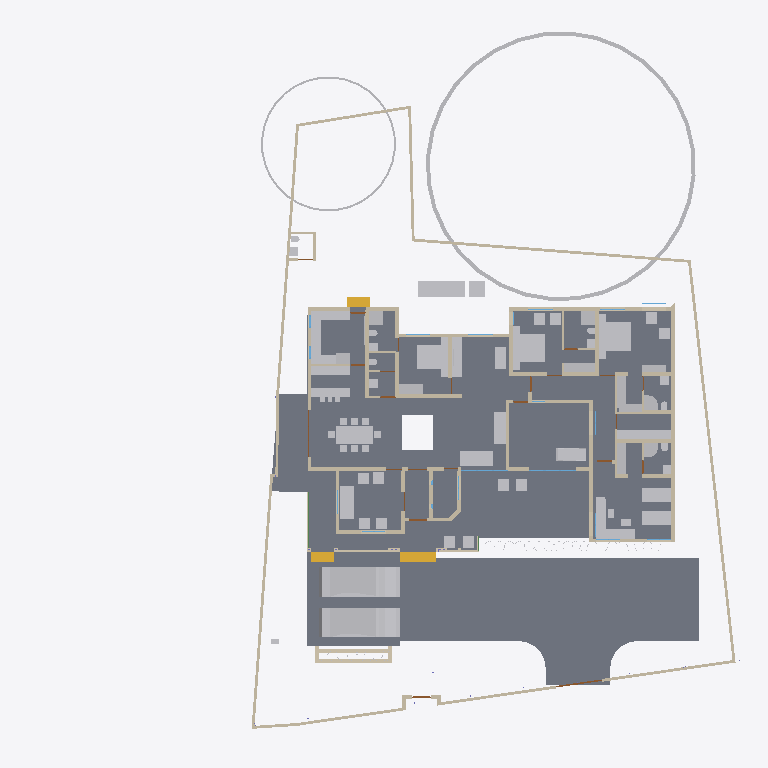
Plan cut of the same IFC building model at storey '00' (level 0.00 m, cut at 1.40 m), seen from above with north up, elements coloured by IFC class: 74 other elements (light grey), 66 walls (beige), 10 slabs (grey), 8 doors (brown), 3 stair flights (yellow), 2 windows (light blue), 1 beam (green). Cut surfaces are drawn darker.
Extent 45.4 m × 45.0 m × 17.5 m (x, y, z). Storeys (5): 00 at 0.00 m; GF at 0.45 m; GF Lintel at 2.55 m; FF at 3.45 m; FFtop at 5.70 m. Elements (508): 115 IfcBeam, 98 IfcWall, 63 IfcFurniture, 55 IfcColumn, 32 IfcWindow, 29 IfcGeographicElement, 27 IfcDoor, 16 IfcSanitaryTerminal, 15 IfcSlab, 13 IfcFurnishingElement, 10 IfcSolarDevice, 7 IfcUnitaryEquipment.

HEADER;
FILE_DESCRIPTION(('ViewDefinition[DesignTransferView]'),'2;1');
FILE_NAME('Sreekesh.ifc','2025-05-30T16:27:22+05:30',(),(),'IfcOpenShell 0.8.2','Bonsai 0.8.2','Nobody');
FILE_SCHEMA(('IFC4X3'));
ENDSEC;
DATA;
#1=IFCPROJECT('0aPvmvJuf5owphcfiKWAsN',$,'My Project',$,$,$,$,(#14,#26),#9);
#30=IFCSITE('3jTVXq97zE2OZTfzZH9iYT',$,'My Site',$,$,#53,$,$,$,$,$,$,$,$);
#211744=IFCSITE('2pH2ecD1v9bgK8psTEcl$_',$,'Site',$,$,#211760,#211754,$,$,$,$,$,$,$);
#36=IFCBUILDING('3Bt1MypEf4fuqFfshm9kTs',$,'My Building',$,$,#59,$,$,$,$,$,$);
#42=IFCBUILDINGSTOREY('3Yt8GBe1vE1Byt_$JKaQnQ',$,'GF',$,$,#7313,$,$,$,$);
#8023=IFCBUILDINGSTOREY('3LNq90aff4Xhn4xfthWyFx',$,'00',$,$,#8039,$,$,$,$);
#71986=IFCBUILDINGSTOREY('1ZF$IMkzjA5efl8XVVA8ry',$,'FFtop',$,$,#72046,$,$,$,$);
#72129=IFCBUILDINGSTOREY('1Nt2vvvNTB5u0X$NIke4ti',$,'GF Lintel',$,$,#280967,$,$,$,$);
#83382=IFCBUILDINGSTOREY('2do7yjy$r1eOSN7_GxsK9f',$,'FF',$,$,#83409,$,$,$,$);
#4965=IFCSLAB('05XQefoFT1EQ6Gbva0q3wM',$,'Slab',$,$,#123274,#4980,$,$);
#116871=IFCSLAB('1D4i_90s56vAIuoe4hq8Xo',$,'Slab',$,$,#189037,#116882,$,$);
#189205=IFCSLAB('09UGVQSjzDW8naYIH8uxmw',$,'Slab',$,$,#189206,#189226,$,$);
#283837=IFCSLAB('1kJTeOZR578gFuIHGSuRFs',$,'Slab',$,$,#284580,#283858,$,$);
#189038=IFCSLAB('2JYu6QrLL0QvzbDq4KPxbf',$,'Slab',$,$,#189091,#189049,$,$);
#207356=IFCSLAB('1ZbEzhyuvFNwJ$utOrumVn',$,'Slab',$,$,#284604,#207377,$,$);
#158109=IFCGEOGRAPHICELEMENT('1ICn9VC11DLu$jSeyjW6na',$,'GeographicElement',$,$,#159277,#158141,$,$);
#219503=IFCSLAB('19PsiRezf6fweNauUqnDgm',$,'Slab',$,$,#219504,#219524,$,$);
#70155=IFCVEHICLE('3fs_92XJnE9xh12t4cEAUA',$,'Vehicle',$,$,#189081,#70187,$,$);
#146729=IFCVEHICLE('0zRPRsukT96P6cuFPGiKs1',$,'Vehicle',$,$,#189086,#146742,$,$);
#66022=IFCWALL('2FUeR5sFb9uwjJGdeVWABU',$,'Wall',$,$,#212658,#66028,$,$);
#33073=IFCFURNITURE('1R50XvKDL8EfbTnGY_njcY',$,'Furniture',$,$,#33273,#33105,$,$);
#90359=IFCWALL('3p_Mlr$7n7WPwtZxEevqS4',$,'Wall',$,$,#290589,#90370,$,$);
#35081=IFCFURNITURE('24hcVyXrH4tf35GE4proyw',$,'Furniture',$,$,#233100,#35113,$,$);
#40270=IFCFURNITURE('1aP3zeWsL0ZQXEuRipuWXs',$,'Furniture',$,$,#233105,#40283,$,$);
#158156=IFCGEOGRAPHICELEMENT('2JlHSkVhjCZPlJyc1W8A6K',$,'GeographicElement',$,$,#159282,#158188,$,$);
#65997=IFCWALL('1DC2$ngnnDR8Q9h6mAR0js',$,'Wall',$,$,#211743,#66003,$,$);
#107772=IFCBUILDINGELEMENTPROXY('3nxySs$vfCUQ2mvgUVOAnB',$,'BuildingElementProxy',$,$,#119580,#107804,$,$);
#76812=IFCFURNITURE('0TjK6ZDxX03eSWHk61hTjB',$,'Furniture',$,$,#298617,#87231,$,$);
#285749=IFCWALL('23M4dZECv7RPP4RWKkyrhY',$,'Wall.082',$,$,#286025,#285760,$,$);
#222195=IFCWALL('2ixJvC9dH599amejUM2w6G',$,'Wall',$,$,#293165,#222215,$,$);
#3067=IFCWALL('3GZ$skLXf6OgGR8mfLciD_',$,'Wall',$,$,#298138,#3073,$,$);
#3520=IFCWALL('1kfIyPN_b4JPSDED46DDvv',$,'Wall',$,$,#290728,#3526,$,$);
#33203=IFCFURNITURE('17qZxJfnjAUwxgeyWuttn3',$,'Furniture',$,$,#120496,#33235,$,$);
#209390=IFCFURNITURE('1qta$LkA5AceF3Xp8O0QAN',$,'Furniture',$,$,#209427,#209402,$,$);
#119695=IFCFURNITURE('0QVhsRe3v2xh1mazg7g3pY',$,'Furniture',$,$,#123249,#119726,$,$);
#40382=IFCFURNITURE('3pKgwG2ITCbQ1PcX8XbhFK',$,'Furniture',$,$,#205977,#40414,$,$);
#40437=IFCFURNITURE('0T3ErBLYfCbANjLJsek21j',$,'Furniture.012',$,$,#205987,#40450,$,$);
#76486=IFCFURNISHINGELEMENT('39PQ2BmvTCd9T$q1eK8eE8',$,'FurnishingElement',$,$,#222154,#76518,$);
#33248=IFCFURNITURE('2bin7WsULDjPeLfYKRFVAv',$,'Furniture',$,$,#120501,#33261,$,$);
#114033=IFCFURNISHINGELEMENT('3Wz92t1tb8CAYEiXUnbJ22',$,'FurnishingElement',$,$,#298612,#114046,$);
#226167=IFCWALL('1JVywoPUH41xuuLQv_Mf23',$,'Wall.082',$,$,#226244,#226178,$,$);
#65972=IFCWALL('1ECWXgbZrERf$r6Mue6DMZ',$,'Wall',$,$,#211905,#65978,$,$);
#207391=IFCSLAB('2HygkmTKj9dgfxN0EnOqfB',$,'Slab',$,$,#207392,#207412,$,$);
#41614=IFCSTAIRFLIGHT('3mjK21MVj5Wxp88atmNL9l',$,'StairFlight',$,$,#143920,#41646,$,2,1,0.150000005960464,0.25,.STRAIGHT.);
#109389=IFCFURNISHINGELEMENT('2eQ9uL$OD2E9oWgv9ZYd3O',$,'FurnishingElement',$,$,#109815,#109402,$);
#109363=IFCFURNISHINGELEMENT('0bAUBsPx10d8Mx73bRwCRJ',$,'FurnishingElement',$,$,#109388,#109376,$);
#223735=IFCFURNITURE('0gFu3CQZ50bfj8QO0AdVKh',$,'Furniture',$,$,#223772,#223746,$,$);
#2959=IFCWALL('3OEI3BHmD4XPtrMwXvI884',$,'Wall',$,$,#298549,#2970,$,$);
#65947=IFCWALL('08s$eE7qfC1vtHJbeTdsNK',$,'Wall',$,$,#211965,#65953,$,$);
#4009=IFCWALL('2lHSG51rHEfeNsY_Rnf304',$,'Wall',$,$,#297775,#4020,$,$);
#65878=IFCWALL('1RxXXtAKb3$uqm3spal5Ab',$,'Wall.049',$,$,#212025,#65884,$,$);
#110356=IFCWALL('3Jc2L501zCIf2lBfrewdbK',$,'Wall',$,$,#292962,#110367,$,$);
#73976=IFCFURNITURE('0_rDbuDo58VxsMmqMXWGXl',$,'Furniture',$,$,#74076,#73989,$,$);
#223662=IFCFURNITURE('3VZhsHNyL03RrVL9$oGCt$',$,'Furniture',$,$,#223698,#223673,$,$);
#18016=IFCWALL('2qNYwIywzDnw0eOADeB3_0',$,'Wall',$,$,#298331,#18027,$,$);
#18042=IFCWALL('3bhXUDB39FaPZW_NASdZlT',$,'Wall',$,$,#298515,#18053,$,$);
#221936=IFCFURNITURE('1SfLKwq5v3xOXfb9fyzIuY',$,'Furniture',$,$,#221949,#221935,$,$);
#2872=IFCWALL('0VICnwrYLCM9IhHcjSiD9g',$,'Wall',$,$,#298257,#2879,$,$);
#18348=IFCWALL('1c7n2BYDr8yh53xvaRXxqS',$,'Wall',$,$,#298359,#18359,$,$);
#51281=IFCFURNITURE('055N_$xmX9ZQbc0CYFtvE3',$,'Furniture',$,$,#205982,#73671,$,$);
#51371=IFCFURNITURE('0yYwZAg3jFQvkxBxQ0MGp1',$,'Furniture',$,$,#74041,#73713,$,$);
#18525=IFCWALL('2nl9frQ2v9fwHEG6jroVG1',$,'Wall',$,$,#298204,#18536,$,$);
#101757=IFCWALL('3Re5U6AfH5hRjhCU8HzlUQ',$,'Wall',$,$,#149415,#101777,$,$);
#8133=IFCWALL('2NV9tTUID8IOq7fV7oI$I_',$,'Wall',$,$,#149410,#8144,$,$);
#18194=IFCWALL('1AbV9w0nLBfPekv$ii5eki',$,'Wall',$,$,#298076,#18205,$,$);
#18588=IFCWALL('0dH3P3qYrCC8jvNsEw9m9T',$,'Wall',$,$,#293824,#18599,$,$);
#18392=IFCWALL('2Hkjxieqv1Fue5ySQ6NeWL',$,'Wall',$,$,#298497,#18403,$,$);
#107805=IFCBUILDINGELEMENTPROXY('32bT2biJ1FRRfnzz0xUWGW',$,'BuildingElementProxy',$,$,#119585,#107837,$,$);
#222581=IFCFURNITURE('0DRk2GTVzEdepQGn1Cc580',$,'Furniture',$,$,#222617,#222592,$,$);
#4130=IFCWALL('1AvIXg7ED1P9NhJbZDV_E1',$,'Wall',$,$,#298029,#4141,$,$);
#78352=IFCFURNITURE('3keQdM9i5FJ9JBwmsM_Qg3',$,'Furniture',$,$,#80030,#286314,$,$);
#41688=IFCSTAIRFLIGHT('0VcD2gJAfBIuw$lMxDzKKO',$,'StairFlight',$,$,#283276,#118718,$,2,1,0.150000005960464,0.25,.STRAIGHT.);
#79990=IFCSTAIRFLIGHT('1DnY2XVefC_QhnIFzju6yh',$,'StairFlight',$,$,#80105,#148959,$,$,$,$,$,$);
#205023=IFCWALL('2UCXlaZiz9gRZ4iLCU3mzL',$,'Wall',$,$,#295438,#205034,$,$);
#285691=IFCWALL('3FXX66X1H7gQUhINB1ZqHj',$,'Wall.082',$,$,#285831,#285702,$,$);
#18672=IFCWALL('0s5YaOi8jF58ocUKtzFB68',$,'Wall',$,$,#290766,#18683,$,$);
#3151=IFCWALL('2frHB1bR9FtP23RXamn7Ko',$,'Wall',$,$,#291267,#3162,$,$);
#222011=IFCFURNITURE('0NqQx8IRvFaBAI6L7wRYaK',$,'Furniture',$,$,#222021,#222010,$,$);
#50229=IFCSANITARYTERMINAL('1fOwUzmtv9afxOsUQO0pB7',$,'SanitaryTerminal',$,$,#51448,#50242,$,$);
#52186=IFCSANITARYTERMINAL('31xwdd6k9ESw7YnQ1LspId',$,'SanitaryTerminal',$,$,#52351,#52199,$,$);
#18646=IFCWALL('20GHUXbGDFDBHE5XphavUy',$,'Wall',$,$,#291226,#18657,$,$);
#106041=IFCSANITARYTERMINAL('3sA1eoE299ufpxJw1HaYmz',$,'SanitaryTerminal',$,$,#106132,#109542,$,$);
#16913=IFCWALL('3FSYpd1tn9SgCqZ8sPMfkT',$,'Wall',$,$,#291564,#16924,$,$);
#51057=IFCSANITARYTERMINAL('1TZeRF9t54uwS6h95ZvvLS',$,'SanitaryTerminal',$,$,#206007,#109527,$,$);
#4193=IFCWALL('1S26G2gIX1gA7ikyBlvCVo',$,'Wall',$,$,#291847,#4204,$,$);
#80282=IFCFURNITURE('3InpbPAMj2MBzrSOMYlvHV',$,'Furniture',$,$,#80408,#286215,$,$);
#24001=IFCWALL('3hphgpD2b28xqT53FPskSj',$,'Wall',$,$,#46914,#24012,$,$);
#18431=IFCWALL('0_Fa$t1jbFZejYJKQtXQPU',$,'Wall',$,$,#298577,#18442,$,$);
#23938=IFCWALL('0ZZEq2syzEPfO9qD2AQWDv',$,'Wall',$,$,#298053,#23949,$,$);
#4072=IFCWALL('0Y3rN168r7Jxb0OqetfU7X',$,'Wall',$,$,#297992,#4083,$,$);
#73868=IFCFURNITURE('0sWiAZchD9CQr_lkdFZUTW',$,'Furniture',$,$,#74071,#73942,$,$);
#108552=IFCELECTRICAPPLIANCE('2MsiRa6yz7avswEDtIbGhH',$,'ElectricAppliance',$,$,#222159,#108584,$,$);
#4400=IFCWALL('2EfOldwLX0nA3x6s$146tT',$,'Wall',$,$,#291541,#4411,$,$);
#120632=IFCWALL('2Lqjpf9Aj0Vh1iBvOWYUCR',$,'Wall',$,$,#291501,#120643,$,$);
#222142=IFCELECTRICAPPLIANCE('2$2a6NCrr2zwuZTS_jAsZB',$,'ElectricAppliance',$,$,#222148,#222141,$,$);
#34185=IFCFURNITURE('2BE9a6LpL91PCj4_J$x9Rr',$,'Furniture',$,$,#147540,#147166,$,$);
#34206=IFCFURNITURE('0Tjm9jror8bPxG689sHAj8',$,'Furniture',$,$,#147545,#147188,$,$);
#34232=IFCFURNITURE('0VTCb1Evn558OH68N69Eaz',$,'Furniture',$,$,#147550,#147210,$,$);
#35844=IFCFURNITURE('18HlnwBc9DnAvKFnG7c4d9',$,'Furniture',$,$,#147555,#147232,$,$);
#35896=IFCFURNITURE('076SYXiXP7jhnOyre$gCoP',$,'Furniture',$,$,#147565,#147276,$,$);
#119627=IFCFURNITURE('0dDpUaa6nCsfvkcRPls5fd',$,'Furniture',$,$,#147575,#147320,$,$);
#233035=IFCFURNITURE('2H$5BrOv18cvst8X4y554L',$,'Furniture',$,$,#233067,#233048,$,$);
#233068=IFCFURNITURE('2s9hVLrcDA5wvNZJTkkoKg',$,'Furniture',$,$,#233130,#233081,$,$);
#109955=IFCWALL('0m53cJKujAOwiy8OxGf4Uf',$,'Wall',$,$,#212433,#109966,$,$);
#119648=IFCFURNITURE('1JYWbcuBf30ORcWZXivos0',$,'Furniture',$,$,#147479,#147144,$,$);
#35870=IFCFURNITURE('0zixzxSUv7NBPjkhBn6BwL',$,'Furniture',$,$,#147560,#147254,$,$);
#119601=IFCFURNITURE('3zxgQVx3X9e9K7Uitk4v3$',$,'Furniture',$,$,#147570,#147298,$,$);
#147480=IFCFURNITURE('00YQdIzvr0bv6uDTc6vlmO',$,'Furniture',$,$,#147585,#147493,$,$);
#222753=IFCFURNITURE('3mJ1p$bc56UALxWDJNN0rm',$,'Furniture',$,$,#223616,#222766,$,$);
#222781=IFCFURNITURE('0v7OEyCvr39hZF6L_IZlKk',$,'Furniture',$,$,#223621,#222794,$,$);
#23777=IFCWALL('1ASg6knUz7cALk6Wf7iLsx',$,'Wall',$,$,#292571,#23788,$,$);
#24504=IFCWALL('2_1GARUmnBv8h1fVKiMUG8',$,'Wall',$,$,#295708,#24515,$,$);
#72748=IFCWALL('1UbR72eUH7cw3XKVuvBX9f',$,'Wall',$,$,#282393,#72759,$,$);
#23640=IFCWALL('0_SaQ7wpHF8PQbZNvLqwvm',$,'Wall',$,$,#295387,#23651,$,$);
#4251=IFCWALL('0Bt3ZVIAf4Xxxu9dLd3uEo',$,'Wall',$,$,#143190,#4262,$,$);
#51397=IFCSANITARYTERMINAL('3twKXpJgX3DQcQMUJPSheZ',$,'SanitaryTerminal',$,$,#105095,#51410,$,$);
#52306=IFCSANITARYTERMINAL('2gt_GNNGfB4AgAa5J8C0HU',$,'SanitaryTerminal',$,$,#52361,#52319,$,$);
#4589=IFCWALL('3bxDDefdT5ye1dowu7JjI8',$,'Wall',$,$,#297799,#4600,$,$);
#117772=IFCSANITARYTERMINAL('1rHEL7fvD0LBOSYwTPUW$U',$,'SanitaryTerminal',$,$,#212678,#117785,$,$);
#205235=IFCWALL('0j$uZz88bBJw4YgnSugDAy',$,'Wall',$,$,#295112,#205266,$,$);
#51158=IFCSANITARYTERMINAL('3QJcMKfmH65Aqe43mag0dZ',$,'SanitaryTerminal',$,$,#206002,#51190,$,$);
#51423=IFCSANITARYTERMINAL('18z7FcoXnDNBlGLHlFK4nn',$,'SanitaryTerminal',$,$,#52346,#51436,$,$);
#52207=IFCSANITARYTERMINAL('1n5C8zUKXDff8l5gxkv8r8',$,'SanitaryTerminal',$,$,#52356,#52220,$,$);
#117002=IFCWALL('2_YAAq8JL4QhCYm3Y6yZZ5',$,'Wall.049',$,$,#212688,#117013,$,$);
#117253=IFCWALL('2NQIKohcDAsQMbNSTdACJd',$,'Wall.049',$,$,#212331,#117264,$,$);
#116735=IFCDOOR('1dZUIR_mr60wAZddeiCYTI',$,'Door',$,$,#281598,#116767,$,1.79999995231628,3.0,$,$,$);
#223714=IFCFURNITURE('39rQzUohb9SQ7Lp0WcnNlZ',$,'Furniture',$,$,#286931,#223727,$,$);
#107612=IFCWALL('1wbyz7uCHF0uVxGjaI6PCG',$,'Wall',$,$,#291943,#107632,$,$);
#110674=IFCWALL('1a_hfYQo5DRgtEum677ZGl',$,'Wall',$,$,#292365,#110685,$,$);
#107479=IFCWALL('3KZ4OolNX49g0qDQdB_093',$,'Wall',$,$,#292929,#107499,$,$);
#86967=IFCFURNITURE('2XUZmvobvC1gsAzioRJWb7',$,'Furniture',$,$,#233110,#86999,$,$);
#87027=IFCFURNITURE('3Mt86jJJP8ieSvneq7zau6',$,'Furniture',$,$,#233115,#87040,$,$);
#87048=IFCFURNITURE('3SbcOvQD51GhDFdMrfJy7o',$,'Furniture',$,$,#233120,#87061,$,$);
#87074=IFCFURNITURE('30UJjqf1X57hbrPqq67ADj',$,'Furniture',$,$,#233125,#87087,$,$);
#87095=IFCFURNITURE('2nTbUK8Q9CwehFexi7HpJk',$,'Furniture',$,$,#298622,#87108,$,$);
#87116=IFCFURNITURE('1K5CC3v$51_RkeRHCfWF1K',$,'Furniture',$,$,#298627,#87129,$,$);
#96530=IFCBEAM('074gpqyLr9$vd9aSHSci_M',$,'Beam',$,$,#149012,#96541,$,$);
#142855=IFCWALL('3He7Itb7P9dxU082DYUy3x',$,'Wall',$,$,#291592,#142866,$,$);
#72992=IFCWALL('0nKeLZCI54WeIG0cLfl1fW',$,'Wall',$,$,#291617,#73003,$,$);
#4282=IFCWALL('3LtaSWCE92ufRXUd3DO8_e',$,'Wall',$,$,#291193,#4293,$,$);
#223622=IFCFURNITURE('3Mj6kQPeL3benu$6YWXeSq',$,'Furniture',$,$,#223713,#223654,$,$);
#22728=IFCWALL('0eBbQlH7v64usfOLZyJNbw',$,'Wall',$,$,#222637,#22739,$,$);
#51036=IFCSANITARYTERMINAL('1oYJZEuYn6UPxzZKY4nwwf',$,'SanitaryTerminal',$,$,#205997,#51049,$,$);
#116908=IFCWALL('1k3YgD4uj5vPZWbPgSVuxU',$,'Wall.049',$,$,#212306,#116919,$,$);
#23702=IFCWALL('3vhPPX9TvFw8zHVZM78jVj',$,'Wall',$,$,#295094,#23713,$,$);
#107115=IFCSLAB('2WfKfjDrX2bAvlVSkqt8hs',$,'Slab',$,$,#149390,#107130,$,$);
#120002=IFCSANITARYTERMINAL('3dUWqEl719YfR1YH8rxBLs',$,'SanitaryTerminal',$,$,#120304,#120015,$,$);
#26789=IFCDOOR('3HF$fS8tX7kw4y81dHWRkr',$,'Door',$,$,#298262,#26820,$,$,$,$,$,$);
#52228=IFCSANITARYTERMINAL('1HsJyymzXExxrUKgJyfWOJ',$,'SanitaryTerminal',$,$,#52253,#52241,$,$);
#100471=IFCWINDOW('3ly7uZN$bElgbY1ypIkt4k',$,'Window',$,$,#120616,#100484,$,2.09999990463257,3.0,$,.TRIPLE_PANEL_VERTICAL.,$);
#100138=IFCWINDOW('03pSbf9VzBmOfvyVNZLBl9',$,'Window',$,$,#120631,#100170,$,2.09999990463257,3.0,$,.TRIPLE_PANEL_VERTICAL.,$);
#117751=IFCSANITARYTERMINAL('0I1RpesKn5LAdjIspjhNBh',$,'SanitaryTerminal',$,$,#212673,#117764,$,$);
#52254=IFCSANITARYTERMINAL('0CLxKRUfL0sefcecWCHHyo',$,'SanitaryTerminal',$,$,#52279,#52267,$,$);
#110898=IFCWALL('1K4878DyjBfAhCF5jh34Xt',$,'Wall',$,$,#292388,#110909,$,$);
#50991=IFCSANITARYTERMINAL('0GB2bgiOH15uJz6S3YOFE7',$,'SanitaryTerminal',$,$,#74710,#51023,$,$);
#107142=IFCSLAB('2X2MSE$PfAlPCABr99DsiG',$,'Slab',$,$,#149395,#107153,$,$);
#282433=IFCWALL('1iQBdd0pj7x8XRK7H7syja',$,'Wall',$,$,#292868,#282444,$,$);
#116971=IFCWALL('08FBn4OWj7ogBqhIhITLuq',$,'Wall.049',$,$,#212683,#116982,$,$);
#286754=IFCFURNITURE('0CTrKXjzT4nwS33fIVpOOp',$,'Furniture',$,$,#286909,#286765,$,$);
#204966=IFCWALL('0KSnhwWa5EOP3oKtdx_S0h',$,'Wall',$,$,#295768,#204977,$,$);
#107859=IFCPUMP('1xebO22lrBbOBADEX1ov09',$,'Pump',$,$,#149420,#107891,$,$);
#283125=IFCWALL('1ThztmO4DFMRf43v$jklMQ',$,'Wall',$,$,#292675,#283136,$,$);
#9872=IFCDOOR('24C19FSTXCr9YVxTHShicU',$,'Door',$,$,#143205,#9904,$,2.09999990463257,1.20000004768372,$,.DOUBLE_DOOR_SINGLE_SWING.,$);
#111610=IFCDOOR('0JnVCEbZ93QxaghwOdNV45',$,'Door',$,$,#222491,#111641,$,2.09999990463257,1.20000004768372,$,$,$);
#23875=IFCWALL('0DClOP6mT1CvFzGeMn9ZJc',$,'Wall',$,$,#295778,#23886,$,$);
#282729=IFCWALL('0L3wrSYBnA$xcRhMJRWK$N',$,'Wall',$,$,#282839,#282740,$,$);
#24729=IFCWALL('15QyFwFBn9rgpI0zLt9Ihd',$,'Wall',$,$,#295758,#24740,$,$);
#76566=IFCWALL('3XvdzCOq1DRgoCqJHOiUDH',$,'Wall',$,$,#292795,#76577,$,$);
#286840=IFCFURNITURE('2gS_n6rBD4phTUvATNAFvz',$,'Furniture',$,$,#286887,#286851,$,$);
#23089=IFCDOOR('3kbzhQ4q1EVA5qqhn9G23c',$,'Door',$,$,#298602,#23120,$,2.09999990463257,1.0,$,$,$);
#24391=IFCDOOR('3JlATuDjz6x9TtYDvi4nKM',$,'Door',$,$,#223606,#24422,$,2.09999990463257,1.0,$,$,$);
#63564=IFCDOOR('0WCxxXv4r4l8JCnKbYkfbh',$,'Door',$,$,#298247,#63577,$,2.09999990463257,1.0,$,$,$);
#76689=IFCDOOR('1EPJsANo1DN8swwr9MzBwg',$,'Door',$,$,#76811,#76702,$,2.09999990463257,1.0,$,$,$);
ENDSEC;
